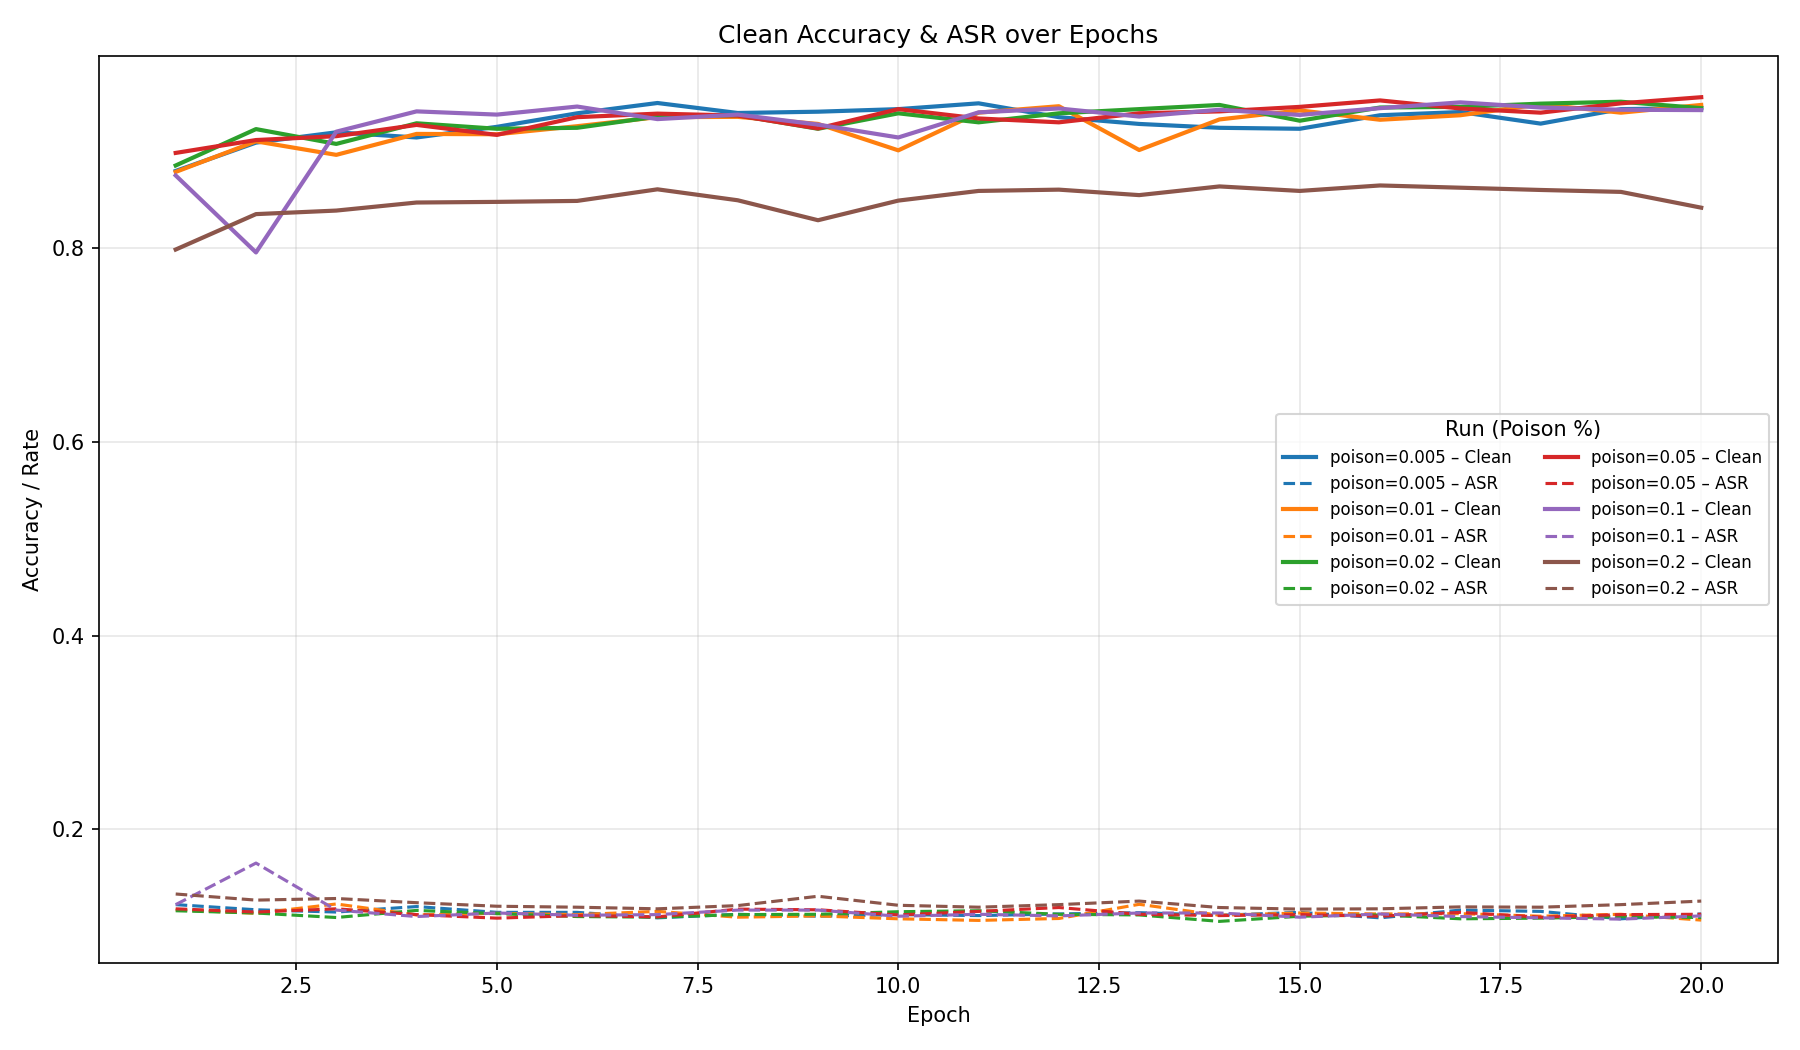

The table this chart was drawn from, first rows:
run_id, epoch, blend_percentage, poison_rate, poison_first, poison_second, final_epoch, clean_acc, asr
20250618T072215, 1, 0.9, 0.005, True, False, False, 0.8797, 0.1223
20250618T072215, 2, 0.9, 0.005, True, False, False, 0.9089, 0.117
20250618T072215, 3, 0.9, 0.005, True, False, False, 0.9195, 0.1147
20250618T072215, 4, 0.9, 0.005, True, False, False, 0.9142, 0.1203
20250618T072215, 5, 0.9, 0.005, True, False, False, 0.9252, 0.1144
20250618T072215, 6, 0.9, 0.005, True, False, False, 0.9392, 0.1144
20250618T072215, 7, 0.9, 0.005, True, False, False, 0.9498, 0.1087
20250618T072215, 8, 0.9, 0.005, True, False, False, 0.9395, 0.1124
20250618T072215, 9, 0.9, 0.005, True, False, False, 0.9408, 0.1104
20250618T072215, 10, 0.9, 0.005, True, False, False, 0.9435, 0.112
20250618T072215, 11, 0.9, 0.005, True, False, False, 0.9495, 0.111
20250618T072215, 12, 0.9, 0.005, True, False, False, 0.9352, 0.1127
20250618T072215, 13, 0.9, 0.005, True, False, False, 0.9282, 0.114
20250618T072215, 14, 0.9, 0.005, True, False, False, 0.9242, 0.1114
20250618T072215, 15, 0.9, 0.005, True, False, False, 0.9232, 0.1144
20250618T072215, 16, 0.9, 0.005, True, False, False, 0.9372, 0.1087
20250618T072215, 17, 0.9, 0.005, True, False, False, 0.9405, 0.1167
20250618T072215, 18, 0.9, 0.005, True, False, False, 0.9285, 0.1154
20250618T072215, 19, 0.9, 0.005, True, False, False, 0.9435, 0.1077
20250618T072215, 20, 0.9, 0.005, True, False, True, 0.9445, 0.1127
20250618T072334, 1, 0.9, 0.01, True, False, False, 0.8787, 0.117
20250618T072334, 2, 0.9, 0.01, True, False, False, 0.9102, 0.1134
20250618T072334, 3, 0.9, 0.01, True, False, False, 0.8963, 0.123
20250618T072334, 4, 0.9, 0.01, True, False, False, 0.9179, 0.1117
20250618T072334, 5, 0.9, 0.01, True, False, False, 0.9176, 0.1134
20250618T072334, 6, 0.9, 0.01, True, False, False, 0.9259, 0.112
20250618T072334, 7, 0.9, 0.01, True, False, False, 0.9352, 0.1154
20250618T072334, 8, 0.9, 0.01, True, False, False, 0.9355, 0.1094
20250618T072334, 9, 0.9, 0.01, True, False, False, 0.9282, 0.1107
20250618T072334, 10, 0.9, 0.01, True, False, False, 0.9009, 0.1077
20250618T072334, 11, 0.9, 0.01, True, False, False, 0.9398, 0.1061
20250618T072334, 12, 0.9, 0.01, True, False, False, 0.9465, 0.108
20250618T072334, 13, 0.9, 0.01, True, False, False, 0.9013, 0.1227
20250618T072334, 14, 0.9, 0.01, True, False, False, 0.9328, 0.1114
20250618T072334, 15, 0.9, 0.01, True, False, False, 0.9422, 0.1137
20250618T072334, 16, 0.9, 0.01, True, False, False, 0.9325, 0.1127
20250618T072334, 17, 0.9, 0.01, True, False, False, 0.9372, 0.113
20250618T072334, 18, 0.9, 0.01, True, False, False, 0.9485, 0.1104
20250618T072334, 19, 0.9, 0.01, True, False, False, 0.9398, 0.1124
20250618T072334, 20, 0.9, 0.01, True, False, True, 0.9478, 0.1064
20250618T072457, 1, 0.9, 0.02, True, False, False, 0.8853, 0.116
20250618T072457, 2, 0.9, 0.02, True, False, False, 0.9229, 0.1137
20250618T072457, 3, 0.9, 0.02, True, False, False, 0.9076, 0.109
20250618T072457, 4, 0.9, 0.02, True, False, False, 0.9289, 0.1164
20250618T072457, 5, 0.9, 0.02, True, False, False, 0.9232, 0.113
20250618T072457, 6, 0.9, 0.02, True, False, False, 0.9242, 0.11
20250618T072457, 7, 0.9, 0.02, True, False, False, 0.9358, 0.1094
20250618T072457, 8, 0.9, 0.02, True, False, False, 0.9372, 0.112
20250618T072457, 9, 0.9, 0.02, True, False, False, 0.9232, 0.1124
20250618T072457, 10, 0.9, 0.02, True, False, False, 0.9392, 0.115
20250618T072457, 11, 0.9, 0.02, True, False, False, 0.9299, 0.116
20250618T072457, 12, 0.9, 0.02, True, False, False, 0.9392, 0.1124
20250618T072457, 13, 0.9, 0.02, True, False, False, 0.9435, 0.1117
20250618T072457, 14, 0.9, 0.02, True, False, False, 0.9478, 0.1051
20250618T072457, 15, 0.9, 0.02, True, False, False, 0.9315, 0.1104
20250618T072457, 16, 0.9, 0.02, True, False, False, 0.9451, 0.1117
20250618T072457, 17, 0.9, 0.02, True, False, False, 0.9458, 0.1077
20250618T072457, 18, 0.9, 0.02, True, False, False, 0.9491, 0.1084
20250618T072457, 19, 0.9, 0.02, True, False, False, 0.9511, 0.11
20250618T072457, 20, 0.9, 0.02, True, False, True, 0.9445, 0.109
... 60 more rows
